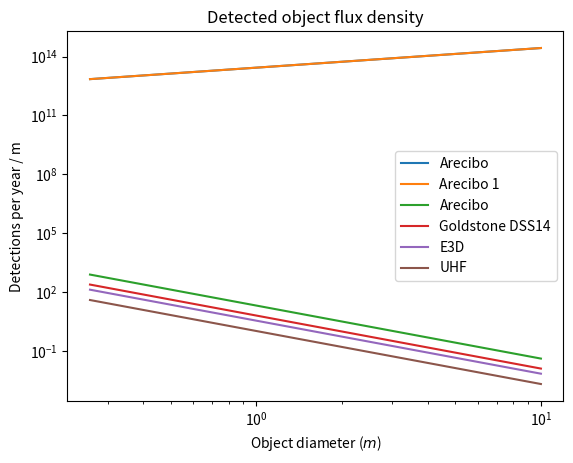

Python code for this plot:
#!/usr/bin/env python

import numpy as n
import matplotlib.pyplot as plt
import scipy.constants as c

ao_gain=4*n.pi*0.38*n.pi*(305/2.0)**2.0/0.126**2.0
ao_lam=3e8/2.38e9
ao_diam=n.sqrt(ao_gain*ao_lam**2.0/(n.pi**2.0*0.38))
print(ao_diam)
ao={"lam":ao_lam,"D":n.sqrt(ao_gain*ao_lam**2.0/(n.pi**2.0*0.38)),"G":ao_gain,"P":0.9e6,"Tsys":23.0}
dss14={"lam":3e8/8.56e9,"D":70.0,"G":4*n.pi*0.64*n.pi*(70.0/2.0)**2.0/0.035**2.0,"P":0.45e6,"Tsys":18.0}
e3d={"lam":1.3,"G":10**4.3,"D":80.0,"P":5e6*0.25,"Tsys":150.0}
euhf={"lam":0.32,"G":10**4.8,"D":32.0,"P":1.8e6*0.125,"Tsys":70.0}


def comp(r0,r1):
    g0=r0["P"]*r0["G"]**2.0*r0["lam"]**(5/2.0)/r0["Tsys"]
    g1=r1["P"]*r1["G"]**2.0*r1["lam"]**(5/2.0)/r1["Tsys"]

    return(g0/g1)

def range_area(r,D=n.linspace(0.26,10,num=100),B=5.0):
    # beam opening angle
    alpha=r["lam"]/r["D"]
    R10=((r["P"]*r["G"]**2.0*r["lam"]**2.0*0.1*(1.0/4.0)*n.pi*D**2.0)/(10*(4*n.pi)**3.0*c.k*r["Tsys"]*B))**(1/4.0)
    A_cs=0.5*R10**2.0*alpha
    return(A_cs,D)

def neo_flux(D):
    """ flux per m^2 """
    A_e=n.pi*6480e3**2.0
    return(99.854*D**(-3.7)/A_e)

D=n.linspace(0.26,10,num=100)    
A_ao,d=range_area(ao,D)
A_e3d,d=range_area(e3d,D)
A_uhf,d=range_area(euhf,D)
A_dss14,d=range_area(dss14,D)
flux=neo_flux(D)

plt.loglog(d,A_ao,label="Arecibo")

A_ao1 = D*(n.pi/32.0)*n.sqrt(0.1/(c.k*50.0))*n.sqrt(0.9e6*1.0/23.0)*0.38*305.122

plt.loglog(d,A_ao1,label="Arecibo 1")
#plt.loglog(d,A_dss14,label="Goldstone DSS14")
#plt.loglog(d,A_e3d,label="E3D")
#plt.loglog(d,A_uhf,label="UHF")
plt.ylabel("Beam search cross-section area")
plt.xlabel("Object diameter ($m$)")
plt.title("Search cross-section areas")
plt.legend()
plt.show()


plt.loglog(d,flux*A_ao,label="Arecibo")
plt.loglog(d,flux*A_dss14,label="Goldstone DSS14")
plt.loglog(d,flux*A_e3d,label="E3D")
plt.loglog(d,flux*A_uhf,label="UHF")
plt.ylabel("Detections per year / m")
plt.xlabel("Object diameter ($m$)")
plt.title("Detected object flux density")
plt.legend()
plt.show()



print(comp(ao,ao))
print(comp(ao,dss14))
print(comp(ao,e3d))
print(comp(ao,euhf))


print(comp(dss14,ao))
print(comp(dss14,dss14))
print(comp(dss14,e3d))
print(comp(dss14,euhf))


#print(comp(e3d,euhf))
    


